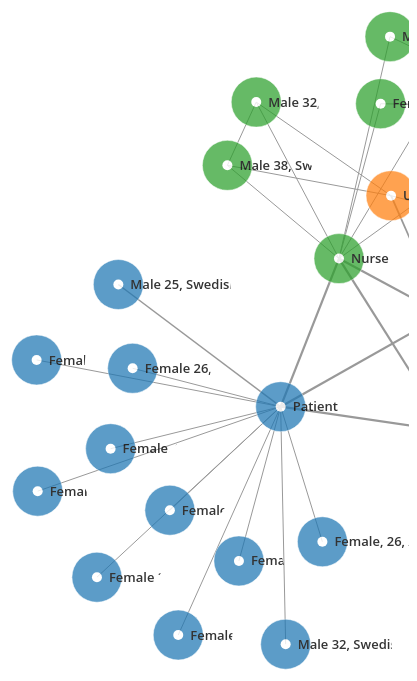
D3 v3 page, settled after 480 driven frames (8 s of simulated time); the page loaded 1 data file(s).



function name(d) { return d.name; }
function group(d) { return d.group; }

var color = d3.scale.category10();
function colorByGroup(d) { return color(group(d)); }

var width = 1920,
    height = 1080;

var svg = d3.select('#viz')
    .append('svg')
    .attr('width', width)
    .attr('height', height);

var node, link;

var div = d3.select('#viz').append("div")
    .attr("class", "tooltip")
    .style("opacity", 0);



var voronoi = d3.geom.voronoi()
    .x(function(d) { return d.x; })
    .y(function(d) { return d.y; })
    .clipExtent([[-10, -10], [width+10, height+10]]);

function recenterVoronoi(nodes) {
    var shapes = [];
    voronoi(nodes).forEach(function(d) {
        if ( !d.length ) return;
        var n = [];
        d.forEach(function(c){
            n.push([ c[0] - d.point.x, c[1] - d.point.y ]);
        });
        n.point = d.point;
        shapes.push(n);
    });
    return shapes;
}



var force = d3.layout.force()
    .charge(-5000)
    .friction(0.5)
    .linkDistance(60)
    .size([width, height]);

force.on('tick', function() {
    node.attr('transform', function(d) { return 'translate('+d.x+','+d.y+')'; })
        .attr('clip-path', function(d) { return 'url(#clip-'+d.index+')'; });

    link.attr('x1', function(d) { return d.source.x; })
        .attr('y1', function(d) { return d.source.y; })
        .attr('x2', function(d) { return d.target.x; })
        .attr('y2', function(d) { return d.target.y; });

    var clip = svg.selectAll('.clip')
        .data( recenterVoronoi(node.data()), function(d) { return d.point.index; } );

    clip.enter().append('clipPath')
        .attr('id', function(d) { return 'clip-'+d.point.index; })
        .attr('class', 'clip');
    clip.exit().remove()

    clip.selectAll('path').remove();
    clip.append('path')
        .attr('d', function(d) { return 'M'+d.join(',')+'Z'; });
});

d3.json('d1.json', function(err, data) {
//d3.json('miserables.json', function(err, data) {

    data.nodes.forEach(function(d, i) {
        d.id = i;
    });

    link = svg.selectAll('.link')
        .data( data.links )
        .enter().append('line')
        .attr('class', 'link')
        .style("stroke-width", function(d) { return Math.sqrt(d.value); });

    node = svg.selectAll('.node')
        .data( data.nodes )
        .enter().append('g')
        .attr('title', name)
        .attr('class', 'node')


        // .on('mouseover', function(d){
        //         var nodeSelection = d3.select(this);
        //         nodeSelection.select("text").style({fill:'grey'});
        //     })
        // .on('mouseout', function(d){
        //       var nodeSelection = d3.select(this);
        //       nodeSelection.select("text").style({fill:'grey'});
        //     })


        .call( force.drag );


    //d3.selectAll("text").style("fill","white");



    node.append('circle')
        .attr('r', 25)
        .attr('fill', colorByGroup)
        .attr("stroke",'white')
        .attr('stroke-width',.5)
        .on('mouseover', function(d){

             d3.select(this)
                .transition()
                .duration(100)
                .attr('r', 33)

            div.transition()
                .duration(200)
                .style("opacity", .9)


            div .html(d.des)

                .style("left", (d3.event.pageX + 10) + "px")
                .style("top", (d3.event.pageY - 30) + "px");



            })

        .on('mouseout', function(d){

               d3.select(this)
               .transition()
                .duration(300)
                .attr('r', 25)
                div.transition()
                .duration(500)
                .style("opacity", 0);

            })



        .attr('fill-opacity', 0.9);



    node.append('circle')
        .attr('r', 5)
        .attr('fill','white')
        //.attr('stroke', 'white');


    node.append("text")
    .attr("dx", 12)
    .attr("dy", ".35em")
    .text(function(d) { return d.name });




    force
        .nodes( data.nodes )
        .links( data.links )
        .start();




});

    

### data: d1.json
{
 "nodes": [
  {
   "name": "Female 26, Swedish",
   "des": "“It looked like in a hospital movie, wit…",
   "group": 1
  },
  {
   "name": "Female 37, Colombia",
   "des": "“The uncertainty of what was going to ha…",
   "group": 1
  },
  {
   "name": "Female 41, Swedish",
   "des": "“I did my first operation in Trelleborg,…",
   "group": 1
  },
  {
   "name": "Female 28, Swedish",
   "des": "“When I woke up, I was still scared,  So…",
   "group": 1
  },
  {
   "name": "Male 25, Swedish",
   "des": "“I was feeling very anguish and a bit ir…",
   "group": 1
  },
  {
   "name": "Female 29, Swedish",
   "des": "“I was in a chock when I woke up. I only…",
   "group": 1
  },
  {
   "name": "Male 32, Swedish",
   "des": "“I was sitting 20 minutes in the waiting…",
   "group": 1
  },
  {
   "name": "Patient",
   "des": "“A hospital alone shows what war is.”",
   "group": 1
  },
  "... 23 more items"
 ],
 "links": [
  {
   "source": 0,
   "target": 7,
   "value": 1
  },
  {
   "source": 1,
   "target": 7,
   "value": 1
  },
  {
   "source": 2,
   "target": 7,
   "value": 1
  },
  {
   "source": 3,
   "target": 7,
   "value": 1
  },
  {
   "source": 4,
   "target": 7,
   "value": 2
  },
  {
   "source": 5,
   "target": 7,
   "value": 1
  },
  {
   "source": 6,
   "target": 7,
   "value": 1
  },
  {
   "source": 8,
   "target": 10,
   "value": 3
  },
  "... 37 more items"
 ]
}